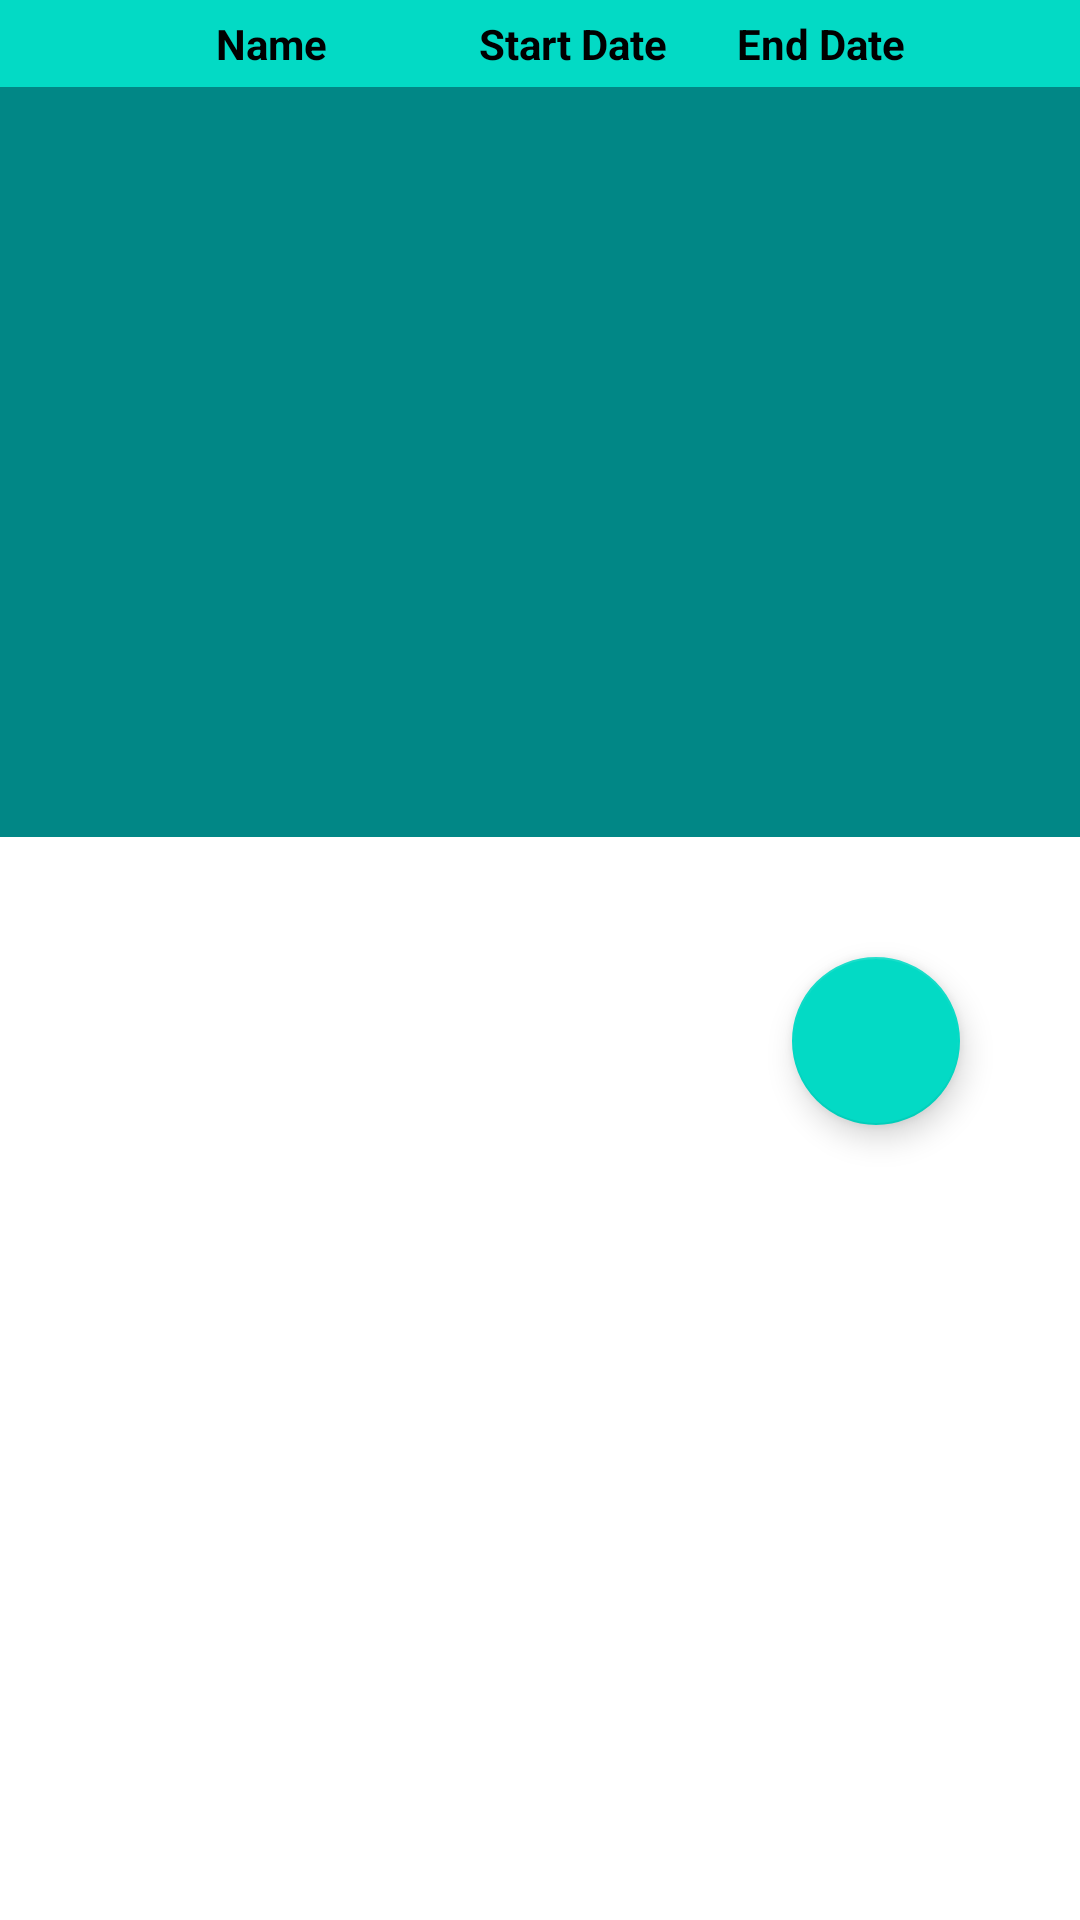

Reconstruct the res/layout file that produces this screen, plus the resources it refers to.
<!-- AndroidManifest.xml: application theme Theme.C196PerformanceAssessment -->
<!-- res/layout/activity_term_list.xml -->
<?xml version="1.0" encoding="utf-8"?>
<androidx.constraintlayout.widget.ConstraintLayout xmlns:android="http://schemas.android.com/apk/res/android"
    xmlns:app="http://schemas.android.com/apk/res-auto"
    xmlns:tools="http://schemas.android.com/tools"
    android:layout_width="match_parent"
    android:layout_height="match_parent"
    android:layout_margin="5dp"
    tools:context=".UI.TermList" >

    <LinearLayout
        android:id="@+id/header_title1"
        android:layout_width="match_parent"
        android:layout_height="wrap_content"
        app:layout_constraintLeft_toLeftOf="parent"
        app:layout_constraintTop_toTopOf="parent"
        android:background="@color/teal_200"
        android:orientation="horizontal">

        <TextView
            android:id="@+id/textView1"
            style="@style/headerTextStyle"
            android:layout_width="136dp"
            android:layout_height="wrap_content"
            android:paddingStart="50dp"
            android:text="Name"
            app:layout_constraintLeft_toLeftOf="parent" />
        <TextView
            android:id="@+id/textView2"
            android:layout_width="110dp"
            android:layout_height="wrap_content"
            app:layout_constraintLeft_toRightOf="@id/textView1"
            style="@style/headerTextStyle"
            android:text="Start Date" />
        <TextView
            android:id="@+id/textView3"
            android:layout_width="80dp"
            android:layout_height="wrap_content"
            app:layout_constraintLeft_toRightOf="@id/textView2"
            android:paddingStart="-20dp"
            style="@style/headerTextStyle"
            android:text="End Date" />
    </LinearLayout>

    <androidx.recyclerview.widget.RecyclerView
        android:id="@+id/termListRecyclerView"
        android:layout_width="match_parent"
        android:layout_height="250dp"
        android:background="@color/teal_700"
        android:scrollbars="vertical"
        android:padding="3dp"
        app:layout_constraintLeft_toLeftOf="parent"
        app:layout_constraintTop_toBottomOf="@id/header_title1"/>

    <com.google.android.material.floatingactionbutton.FloatingActionButton
        android:contentDescription="@string/create_new_term"
        android:id="@+id/floatingActionButton"
        android:layout_width="wrap_content"
        android:layout_height="wrap_content"
        app:layout_constraintTop_toBottomOf="@id/termListRecyclerView"
        app:layout_constraintRight_toRightOf="parent"
        android:layout_marginTop="40dp"
        android:layout_marginEnd="40dp"
        android:clickable="true"
        android:focusable="true"
        android:onClick="createNewTerm"
        app:srcCompat="@drawable/ic_baseline_add_24" />

</androidx.constraintlayout.widget.ConstraintLayout>
<!-- resources referenced by this layout -->
<resources>
  <string name="create_new_term">Create New Term</string>
  <style name="headerTextStyle">
          <item name="android:textColor">@color/black</item>
          <item name="android:textStyle">bold</item>
          <item name="android:background">@color/teal_200</item>
          <item name="android:textAlignment">center</item>
          <item name="android:padding">5dp</item>
      </style>
  <style name="Theme.C196PerformanceAssessment" parent="Theme.MaterialComponents.DayNight.DarkActionBar">
          
          <item name="colorPrimary">@color/purple_500</item>
          <item name="colorPrimaryVariant">@color/purple_700</item>
          <item name="colorOnPrimary">@color/white</item>
          
          <item name="colorSecondary">@color/teal_200</item>
          <item name="colorSecondaryVariant">@color/teal_700</item>
          <item name="colorOnSecondary">@color/black</item>
          
          <item name="android:statusBarColor">?attr/colorPrimaryVariant</item>
          
      </style>
  <!-- not gathered from this repository: default colours our renderer supplied (Android Studio template values) -->
  <color name="purple_500">#FF6200EE</color>
  <color name="purple_700">#FF3700B3</color>
  <color name="teal_200">#FF03DAC5</color>
  <color name="teal_700">#FF018786</color>
  <color name="black">#FF000000</color>
  <color name="white">#FFFFFFFF</color>
</resources>
